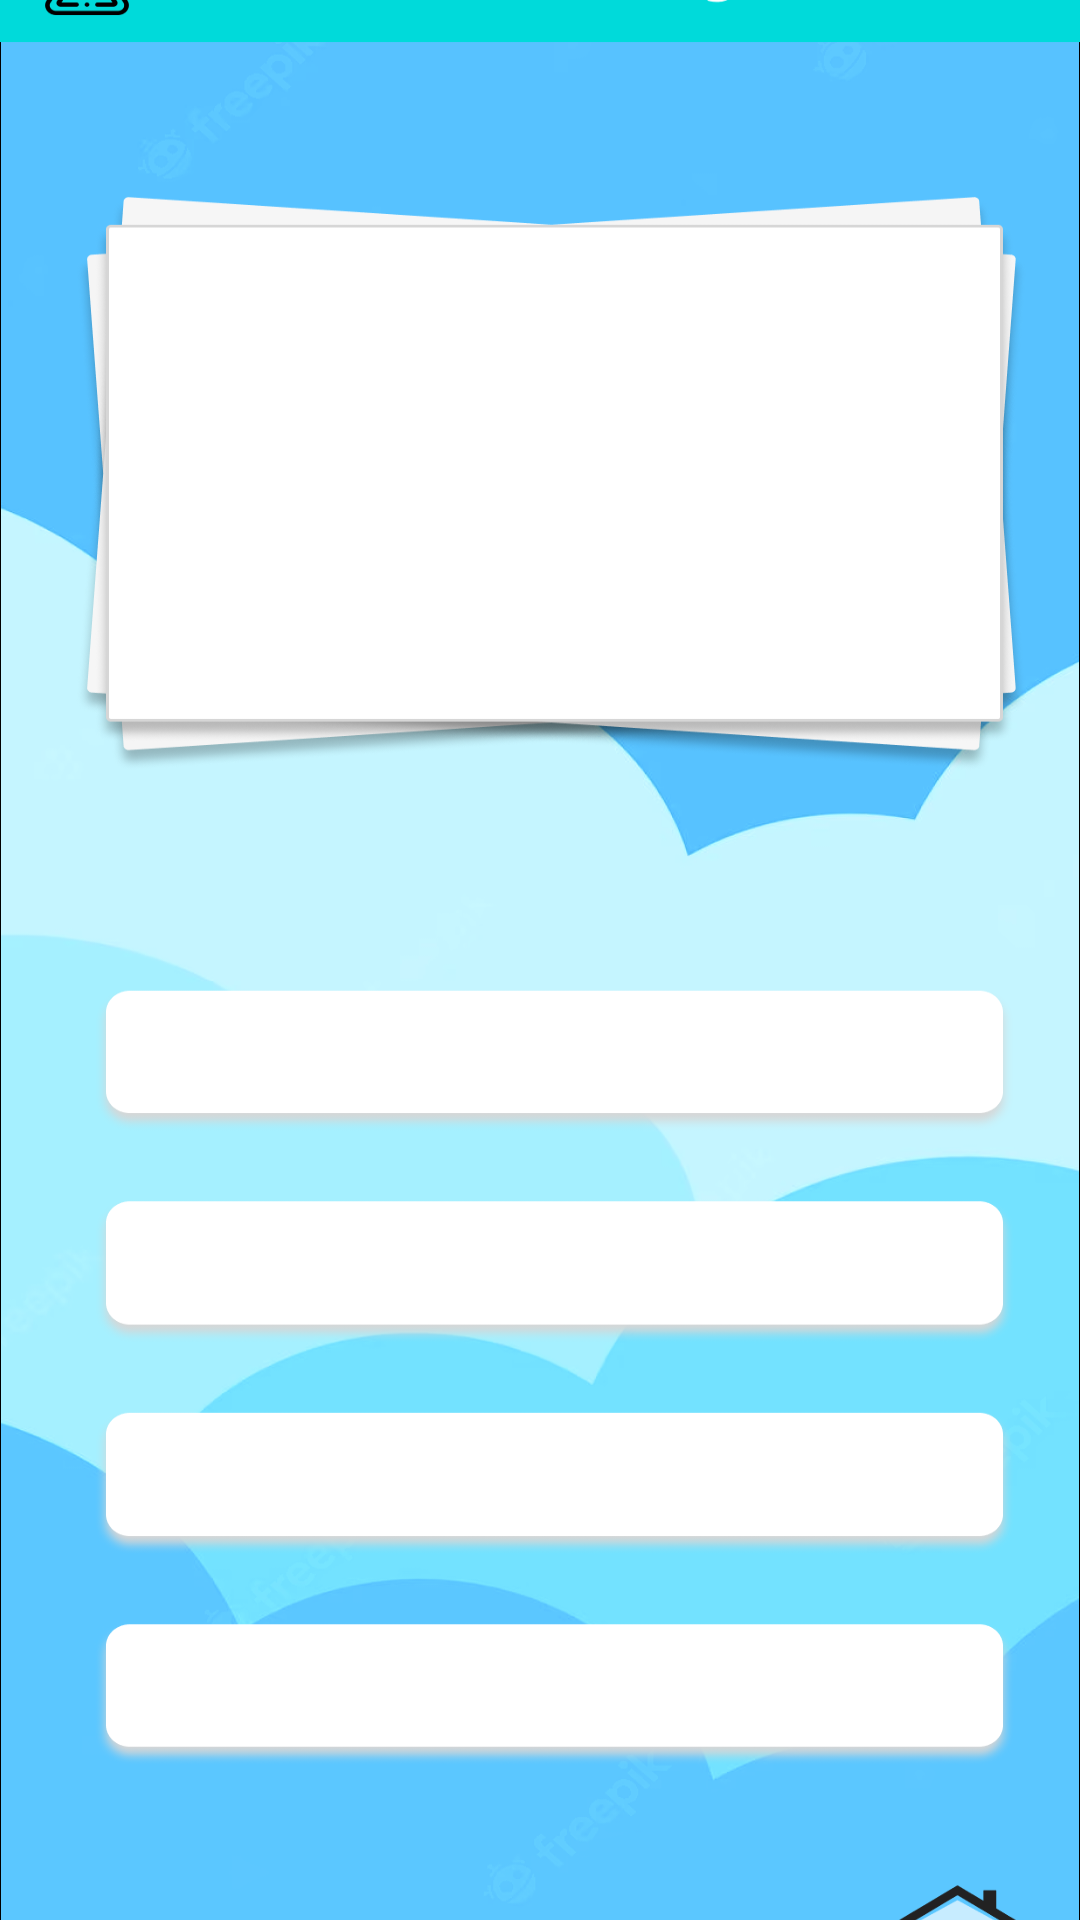

The Android layout XML behind this screen, and the referenced resources:
<!-- AndroidManifest.xml: application theme Theme.TriviaPoli -->
<!-- res/layout/activity_chemistry_trivia.xml -->
<?xml version="1.0" encoding="utf-8"?>
<androidx.constraintlayout.widget.ConstraintLayout xmlns:android="http://schemas.android.com/apk/res/android"
    xmlns:app="http://schemas.android.com/apk/res-auto"
    xmlns:tools="http://schemas.android.com/tools"
    android:layout_width="match_parent"
    android:layout_height="match_parent"
    tools:context=".ChemistryTriviaActivity">

    <ImageView
        android:id="@+id/imageView3"
        android:layout_width="0dp"
        android:layout_height="910dp"
        android:scaleY="0.9"
        app:layout_constraintBottom_toBottomOf="parent"
        app:layout_constraintEnd_toEndOf="parent"
        app:layout_constraintHorizontal_bias="0.0"
        app:layout_constraintStart_toStartOf="parent"
        app:layout_constraintTop_toTopOf="parent"
        app:srcCompat="@drawable/chemistrytriviascreen" />



    <TextView
        android:id="@+id/textQuestionC"
        android:layout_width="336dp"
        android:layout_height="186dp"
        android:layout_marginStart="43dp"
        android:layout_marginTop="177dp"
        android:layout_marginEnd="32dp"
        android:layout_marginBottom="547dp"
        android:gravity="center"
        android:text=""
        android:textColor="#555F61"
        android:textSize="20sp"
        android:textAlignment="center"
        app:layout_constraintBottom_toBottomOf="@+id/imageView3"
        app:layout_constraintEnd_toEndOf="@+id/imageView3"
        app:layout_constraintHorizontal_bias="0.0"
        app:layout_constraintStart_toStartOf="@+id/imageView3"
        app:layout_constraintTop_toTopOf="@+id/imageView3"
        app:layout_constraintVertical_bias="1.0" />

    <TextView
        android:id="@+id/textRaspunsC1"
        android:layout_width="339dp"
        android:layout_height="47dp"
        android:layout_marginStart="43dp"
        android:layout_marginTop="467dp"
        android:layout_marginEnd="29dp"
        android:layout_marginBottom="396dp"
        android:gravity="center"
        android:text=""
        android:textColor="#555F61"
        android:textAlignment="center"
        app:layout_constraintBottom_toBottomOf="@+id/imageView3"
        app:layout_constraintEnd_toEndOf="@+id/imageView3"
        app:layout_constraintStart_toStartOf="@+id/imageView3"
        app:layout_constraintTop_toTopOf="@+id/imageView3" />

    <TextView
        android:id="@+id/textRaspunsC2"
        android:layout_width="339dp"
        android:layout_height="47dp"
        android:layout_marginStart="43dp"
        android:layout_marginTop="567dp"
        android:layout_marginEnd="29dp"
        android:layout_marginBottom="337dp"
        android:gravity="center"
        android:text=""
        android:textColor="#555F61"
        android:textAlignment="center"
        app:layout_constraintBottom_toBottomOf="@+id/imageView3"
        app:layout_constraintEnd_toEndOf="@+id/imageView3"
        app:layout_constraintStart_toStartOf="@+id/imageView3"
        app:layout_constraintTop_toTopOf="@+id/imageView3" />

    <TextView
        android:id="@+id/textRaspunsC3"
        android:layout_width="339dp"
        android:layout_height="47dp"
        android:layout_marginStart="43dp"
        android:layout_marginTop="467dp"
        android:layout_marginEnd="29dp"
        android:layout_marginBottom="78dp"
        android:gravity="center"
        android:text=""
        android:textColor="#555F61"
        android:textAlignment="center"
        app:layout_constraintBottom_toBottomOf="@+id/imageView3"
        app:layout_constraintEnd_toEndOf="@+id/imageView3"
        app:layout_constraintStart_toStartOf="@+id/imageView3"
        app:layout_constraintTop_toTopOf="@+id/imageView3" />

    <TextView
        android:id="@+id/textRaspunsC4"
        android:layout_width="339dp"
        android:layout_height="47dp"
        android:layout_marginStart="43dp"
        android:layout_marginTop="550dp"
        android:layout_marginEnd="29dp"
        android:layout_marginBottom="0dp"
        android:gravity="center"
        android:text=""
        android:textColor="#555F61"
        android:textAlignment="center"
        app:layout_constraintBottom_toBottomOf="@+id/imageView3"
        app:layout_constraintEnd_toEndOf="@+id/imageView3"
        app:layout_constraintStart_toStartOf="@+id/imageView3"
        app:layout_constraintTop_toTopOf="@+id/imageView3" />

    <Button
        android:id="@+id/buttonC1"
        android:layout_width="340dp"
        android:layout_height="46dp"

        android:background="?android:attr/selectableItemBackground"
        android:onClick="launchContorCK1"

        app:layout_constraintBottom_toBottomOf="@+id/imageView3"
        app:layout_constraintEnd_toEndOf="@+id/imageView3"
        app:layout_constraintHorizontal_bias="0.60"
        app:layout_constraintStart_toStartOf="parent"
        app:layout_constraintTop_toTopOf="@+id/imageView3"
        app:layout_constraintVertical_bias="0.542" />


    <Button
        android:id="@+id/buttonC2"
        android:layout_width="340dp"
        android:layout_height="46dp"

        android:background="?android:attr/selectableItemBackground"
        android:onClick="launchContorCK2"
        android:text=""

        app:layout_constraintBottom_toBottomOf="@+id/imageView3"
        app:layout_constraintEnd_toEndOf="@+id/imageView3"
        app:layout_constraintHorizontal_bias="0.605"
        app:layout_constraintStart_toStartOf="parent"
        app:layout_constraintTop_toTopOf="@+id/imageView3"
        app:layout_constraintVertical_bias="0.633" />

    <Button
        android:id="@+id/buttonC3"
        android:layout_width="340dp"
        android:layout_height="46dp"

        android:background="?android:attr/selectableItemBackground"
        android:onClick="launchContorCK3"
        android:text=""

        app:layout_constraintBottom_toBottomOf="@+id/imageView3"
        app:layout_constraintEnd_toEndOf="@+id/imageView3"
        app:layout_constraintHorizontal_bias="0.605"
        app:layout_constraintStart_toStartOf="parent"
        app:layout_constraintTop_toTopOf="@+id/imageView3"
        app:layout_constraintVertical_bias="0.724" />

    <Button
        android:id="@+id/buttonC4"
        android:layout_width="340dp"
        android:layout_height="46dp"

        android:background="?android:attr/selectableItemBackground"
        android:onClick="launchContorCK4"
        android:text=""

        app:layout_constraintBottom_toBottomOf="@+id/imageView3"
        app:layout_constraintEnd_toEndOf="@+id/imageView3"
        app:layout_constraintHorizontal_bias="0.605"
        app:layout_constraintStart_toStartOf="parent"
        app:layout_constraintTop_toTopOf="@+id/imageView3"
        app:layout_constraintVertical_bias="0.817" />

    <Button
        android:id="@+id/buttonHome3"
        android:layout_width="40dp"
        android:layout_height="30dp"
        android:layout_marginStart="343dp"
        android:layout_marginTop="808dp"
        android:layout_marginEnd="28dp"
        android:layout_marginBottom="72dp"

        android:background="?android:attr/selectableItemBackground"
        android:onClick="launchMainActivity"
        android:text=""

        app:layout_constraintBottom_toBottomOf="@+id/imageView3"
        app:layout_constraintEnd_toEndOf="@+id/imageView3"
        app:layout_constraintStart_toStartOf="@+id/imageView3"
        app:layout_constraintTop_toTopOf="@+id/imageView3" />

    <Button
        android:id="@+id/buttonBack3"
        android:layout_width="24dp"
        android:layout_height="20dp"

        android:layout_marginStart="29dp"
        android:layout_marginTop="819dp"
        android:layout_marginEnd="358dp"

        android:layout_marginBottom="71dp"
        android:background="?android:attr/selectableItemBackground"
        android:onClick="launchSelectionActivity"
        android:text=""
        app:layout_constraintBottom_toBottomOf="@+id/imageView3"
        app:layout_constraintEnd_toEndOf="@+id/imageView3"
        app:layout_constraintStart_toStartOf="@+id/imageView3"
        app:layout_constraintTop_toTopOf="@+id/imageView3" />

</androidx.constraintlayout.widget.ConstraintLayout>
<!-- resources referenced by this layout -->
<resources>
  <!-- drawable chemistrytriviascreen: png bitmap (drawable, 197563 bytes) -->
  <style name="Theme.TriviaPoli" parent="Theme.MaterialComponents.DayNight.NoActionBar">
          
          <item name="colorPrimary">@color/purple_500</item>
          <item name="colorPrimaryVariant">@color/purple_700</item>
          <item name="colorOnPrimary">@color/white</item>
          
          <item name="colorSecondary">@color/teal_200</item>
          <item name="colorSecondaryVariant">@color/teal_700</item>
          <item name="colorOnSecondary">@color/black</item>
          
          <item name="android:statusBarColor">?attr/colorPrimaryVariant</item>
          
      </style>
  <!-- not gathered from this repository: default colours our renderer supplied (Android Studio template values) -->
  <color name="purple_500">#FF6200EE</color>
  <color name="purple_700">#FF3700B3</color>
  <color name="teal_200">#FF03DAC5</color>
  <color name="teal_700">#FF018786</color>
  <color name="black">#FF000000</color>
  <color name="white">#FFFFFFFF</color>
</resources>
